Image classification data set "data" (wjgrice/coinID on GitHub). Class labels (3): cents, nickels, quarters.

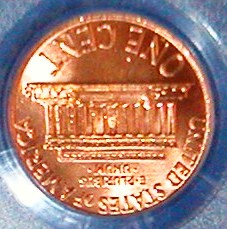
Label: cents

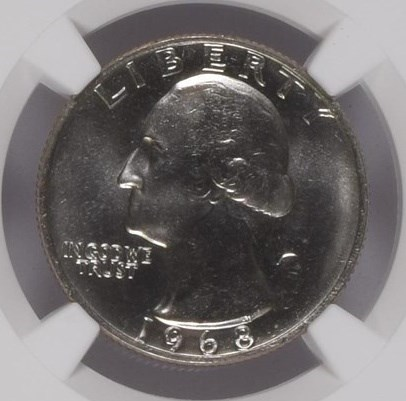
Label: quarters

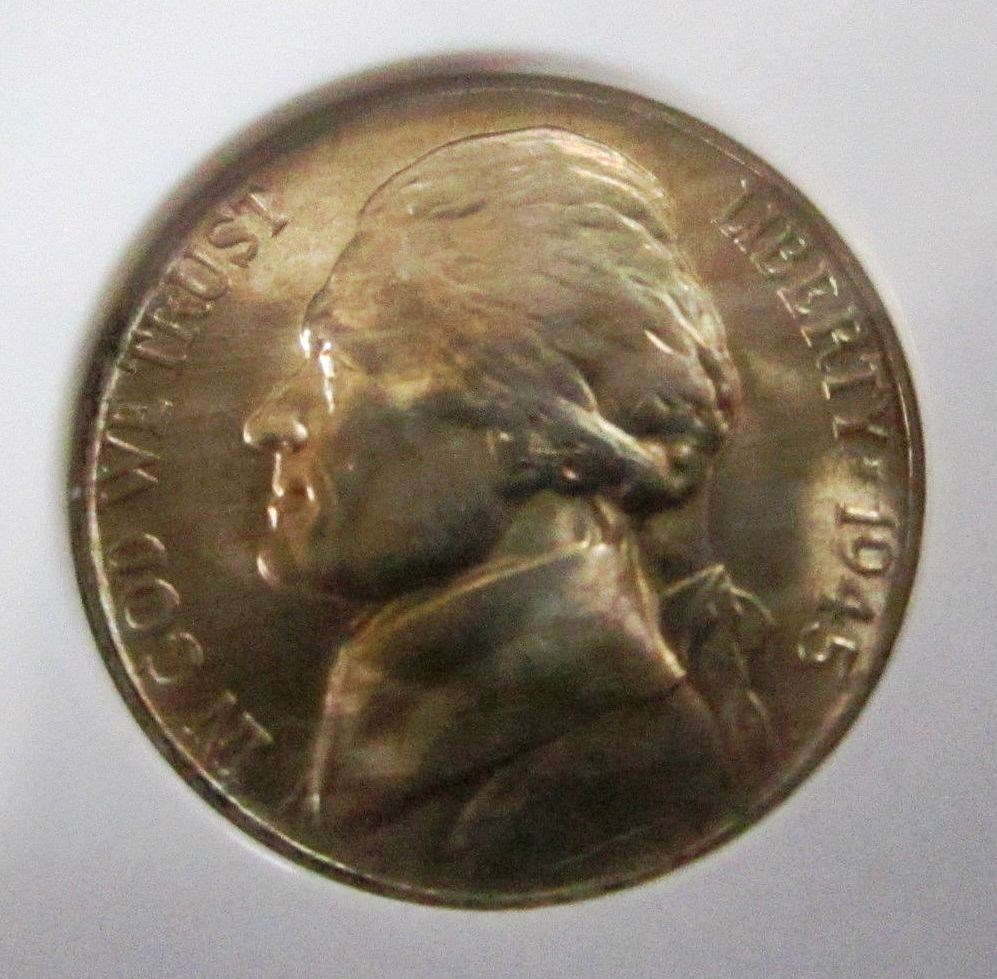
Label: nickels

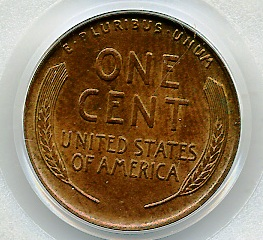
Label: cents

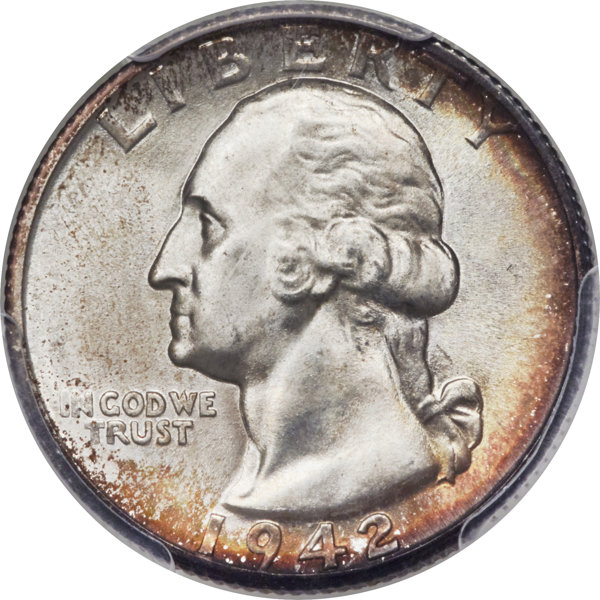
Label: quarters

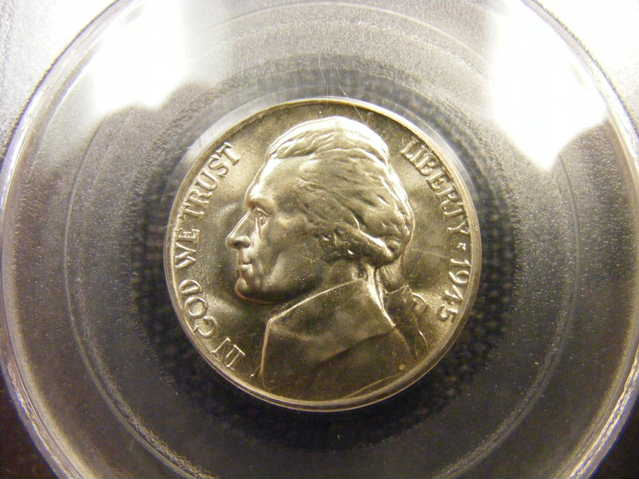
Label: nickels
